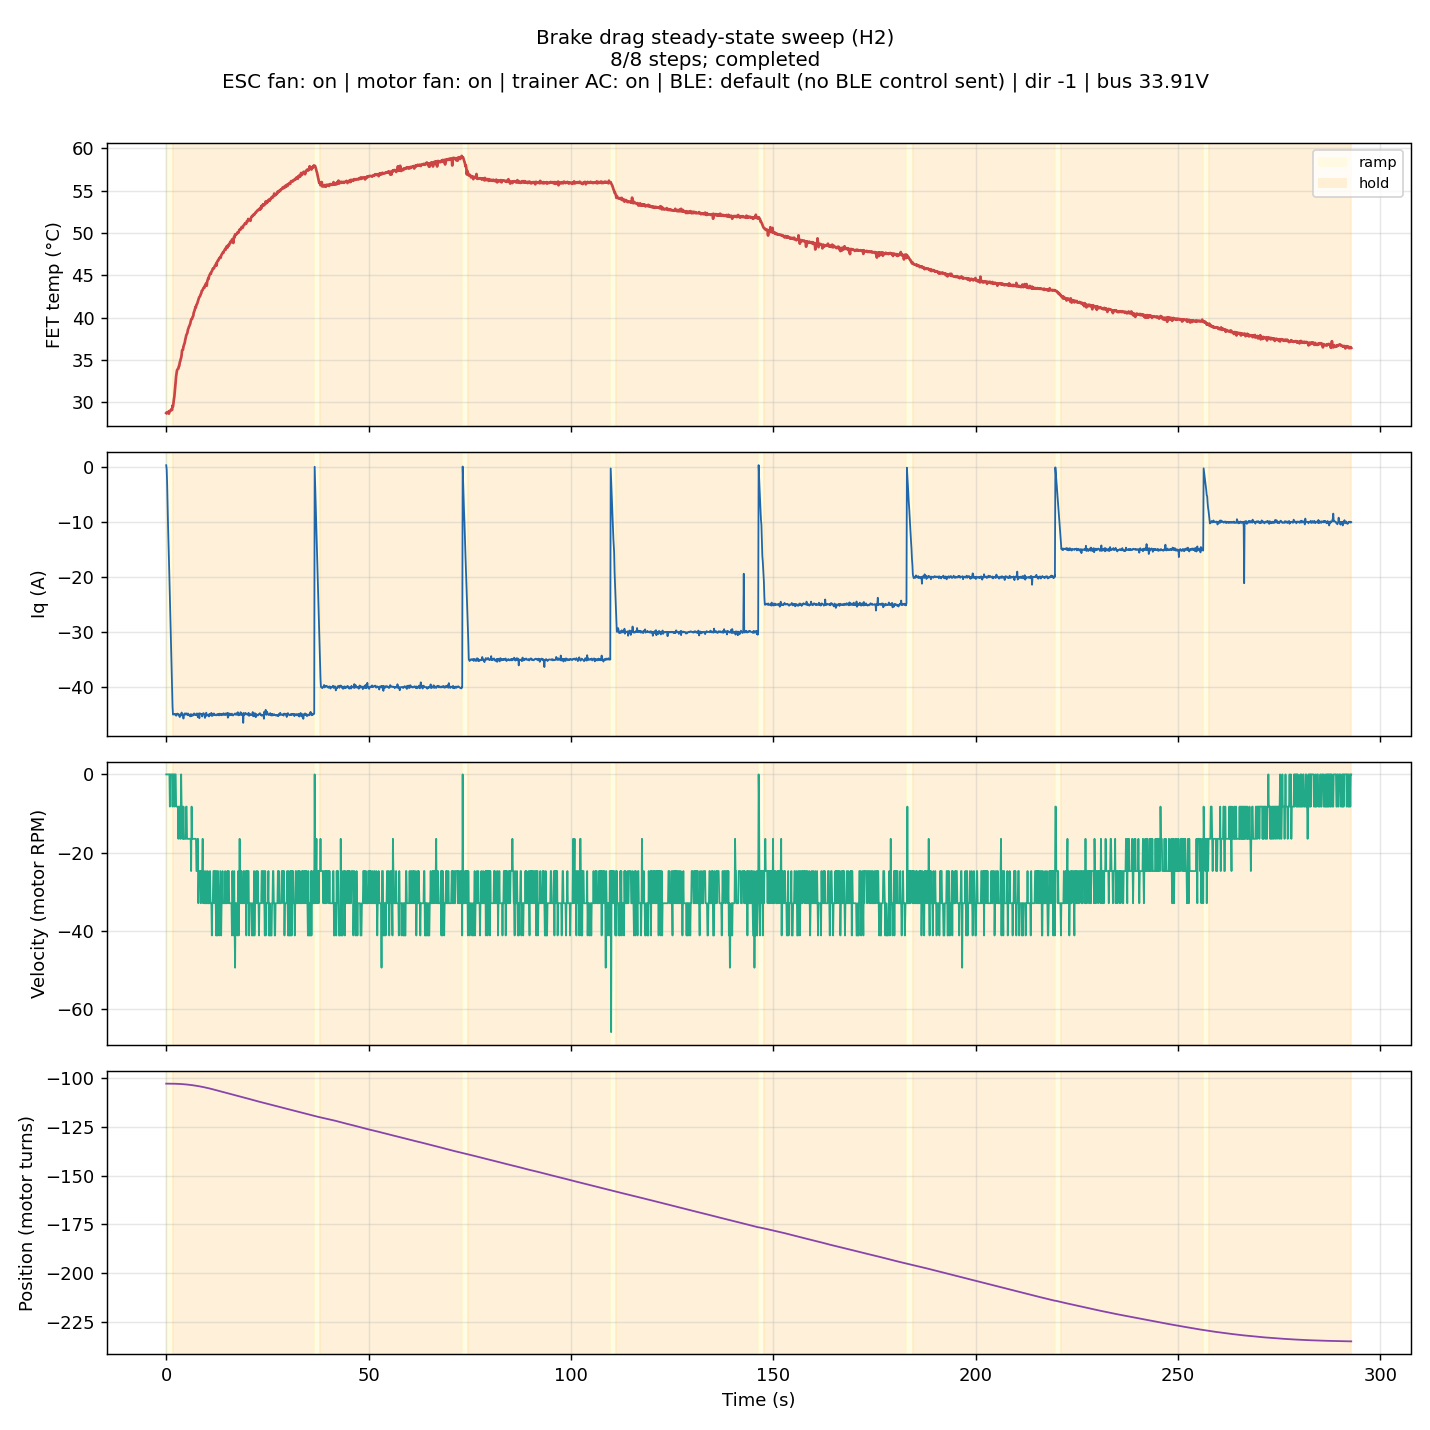

The file beside this chart, header and first rows:
t_s, phase, cmd_nm, iq_a, vel_t_s, pos_turns, fet_c, axis_err, motor_err, encoder_err, extra
0.0063, ramp, -0.0000, 0.3628, 0.0000, -102.7, 28.75, 0, 0, 0, iq_tgt=0.00
0.1188, ramp, -0.1332, -0.3557, 0.0000, -102.7, 28.82, 0, 0, 0, iq_tgt=3.33
0.2317, ramp, -0.2707, -2.906, 0.0000, -102.7, 28.75, 0, 0, 0, iq_tgt=6.77
0.3441, ramp, -0.4038, -6.852, 0.0000, -102.7, 28.75, 0, 0, 0, iq_tgt=10.10
0.4580, ramp, -0.5416, -10.58, 0.0000, -102.7, 28.82, 0, 0, 0, iq_tgt=13.54
0.5709, ramp, -0.6777, -13.52, 0.0000, -102.7, 28.92, 0, 0, 0, iq_tgt=16.94
0.6828, ramp, -0.8107, -16.84, 0.0000, -102.7, 28.69, 0, 0, 0, iq_tgt=20.27
0.7949, ramp, -0.9472, -20.08, 0.0000, -102.7, 28.99, 0, 0, 0, iq_tgt=23.68
0.9032, ramp, -1.077, -23.44, -0.1373, -102.7, 28.99, 0, 0, 0, iq_tgt=26.93
1.012, ramp, -1.208, -26.71, 0.0000, -102.7, 29.02, 0, 0, 0, iq_tgt=30.20
1.123, ramp, -1.339, -29.95, 0.0000, -102.7, 29.09, 0, 0, 0, iq_tgt=33.46
1.239, ramp, -1.48, -33.34, 0.0000, -102.7, 29.09, 0, 0, 0, iq_tgt=36.99
1.349, ramp, -1.612, -36.81, 0.0000, -102.7, 29.22, 0, 0, 0, iq_tgt=40.31
1.459, ramp, -1.745, -40.4, 0.0000, -102.7, 29.12, 0, 0, 0, iq_tgt=43.62
1.566, hold, -1.8, -43.51, -0.1373, -102.7, 29.62, 0, 0, 0, iq_tgt=45.00
1.676, hold, -1.8, -45.02, 0.0000, -102.7, 29.52, 0, 0, 0, iq_tgt=45.00
1.788, hold, -1.8, -44.95, 0.0000, -102.7, 29.89, 0, 0, 0, iq_tgt=45.00
1.9, hold, -1.8, -44.96, 0.0000, -102.7, 30.35, 0, 0, 0, iq_tgt=45.00
2.009, hold, -1.8, -45.03, -0.1373, -102.7, 30.67, 0, 0, 0, iq_tgt=45.00
2.124, hold, -1.8, -44.92, 0.0000, -102.8, 31.25, 0, 0, 0, iq_tgt=45.00
2.236, hold, -1.8, -44.93, 0.0000, -102.8, 31.83, 0, 0, 0, iq_tgt=45.00
2.346, hold, -1.8, -44.93, 0.0000, -102.8, 32.46, 0, 0, 0, iq_tgt=45.00
2.456, hold, -1.8, -45.24, -0.1373, -102.8, 33.09, 0, 0, 0, iq_tgt=45.00
2.567, hold, -1.8, -45.01, -0.1373, -102.8, 33.46, 0, 0, 0, iq_tgt=45.00
2.678, hold, -1.8, -44.95, -0.1373, -102.8, 33.81, 0, 0, 0, iq_tgt=45.00
2.788, hold, -1.8, -44.85, -0.1373, -102.8, 33.9, 0, 0, 0, iq_tgt=45.00
2.899, hold, -1.8, -45.05, -0.1373, -102.8, 33.96, 0, 0, 0, iq_tgt=45.00
3.008, hold, -1.8, -44.99, -0.2747, -102.8, 33.99, 0, 0, 0, iq_tgt=45.00
3.13, hold, -1.8, -44.99, -0.1373, -102.8, 34.3, 0, 0, 0, iq_tgt=45.00
3.246, hold, -1.8, -45.33, -0.1373, -102.8, 34.33, 0, 0, 0, iq_tgt=45.00
3.358, hold, -1.8, -45.48, -0.1373, -102.9, 34.76, 0, 0, 0, iq_tgt=45.00
3.472, hold, -1.8, -45.02, -0.2747, -102.9, 34.85, 0, 0, 0, iq_tgt=45.00
3.583, hold, -1.8, -45.05, -0.2747, -102.9, 35.12, 0, 0, 0, iq_tgt=45.00
3.698, hold, -1.8, -45.18, 0.0000, -102.9, 35.27, 0, 0, 0, iq_tgt=45.00
3.813, hold, -1.8, -44.65, -0.1373, -102.9, 35.6, 0, 0, 0, iq_tgt=45.00
3.925, hold, -1.8, -45.13, -0.1373, -102.9, 36.14, 0, 0, 0, iq_tgt=45.00
4.038, hold, -1.8, -45, -0.2747, -103, 36.2, 0, 0, 0, iq_tgt=45.00
4.151, hold, -1.8, -45.01, -0.2747, -103, 36.23, 0, 0, 0, iq_tgt=45.00
4.263, hold, -1.8, -45.76, -0.1373, -103, 36.59, 0, 0, 0, iq_tgt=45.00
4.377, hold, -1.8, -45.04, -0.2747, -103, 36.76, 0, 0, 0, iq_tgt=45.00
4.486, hold, -1.8, -45.01, -0.2747, -103, 36.94, 0, 0, 0, iq_tgt=45.00
4.6, hold, -1.8, -44.81, -0.2747, -103, 37.09, 0, 0, 0, iq_tgt=45.00
4.713, hold, -1.8, -45.01, -0.2747, -103.1, 37.41, 0, 0, 0, iq_tgt=45.00
4.823, hold, -1.8, -45.04, -0.2747, -103.1, 37.61, 0, 0, 0, iq_tgt=45.00
4.933, hold, -1.8, -44.8, -0.1373, -103.1, 37.88, 0, 0, 0, iq_tgt=45.00
5.043, hold, -1.8, -44.86, -0.1373, -103.1, 38.02, 0, 0, 0, iq_tgt=45.00
5.152, hold, -1.8, -44.89, -0.2747, -103.2, 38.11, 0, 0, 0, iq_tgt=45.00
5.264, hold, -1.8, -45.12, -0.2747, -103.2, 38.28, 0, 0, 0, iq_tgt=45.00
5.375, hold, -1.8, -44.82, -0.2747, -103.2, 38.6, 0, 0, 0, iq_tgt=45.00
5.486, hold, -1.8, -45.11, -0.2747, -103.2, 38.72, 0, 0, 0, iq_tgt=45.00
5.6, hold, -1.8, -45.17, -0.2747, -103.3, 38.92, 0, 0, 0, iq_tgt=45.00
5.713, hold, -1.8, -45.06, -0.2747, -103.3, 39.01, 0, 0, 0, iq_tgt=45.00
5.827, hold, -1.8, -45.03, -0.2747, -103.3, 39.15, 0, 0, 0, iq_tgt=45.00
5.938, hold, -1.8, -45.37, -0.2747, -103.3, 39.29, 0, 0, 0, iq_tgt=45.00
6.052, hold, -1.8, -44.97, -0.2747, -103.4, 39.52, 0, 0, 0, iq_tgt=45.00
6.165, hold, -1.8, -45.27, -0.4120, -103.4, 39.78, 0, 0, 0, iq_tgt=45.00
6.277, hold, -1.8, -45, -0.1373, -103.4, 39.86, 0, 0, 0, iq_tgt=45.00
6.392, hold, -1.8, -45.26, -0.2747, -103.5, 39.86, 0, 0, 0, iq_tgt=45.00
6.568, hold, -1.8, -45.01, -0.2747, -103.5, 40.15, 0, 0, 0, iq_tgt=45.00
6.686, hold, -1.8, -45.19, -0.2747, -103.6, 40.2, 0, 0, 0, iq_tgt=45.00
... 2,538 more rows
